The GitHub repository Edgar-Del/brain_watermark contains a labelled image folder "roi_masks" with 4 categories: glioma, meningioma, no tumor, pituitary tumor. Examples follow, each with its label.

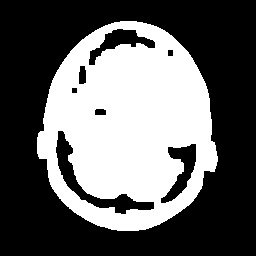
Label: glioma

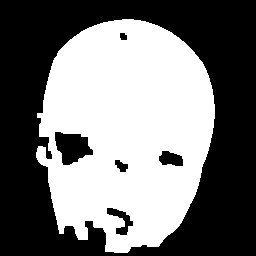
Label: glioma

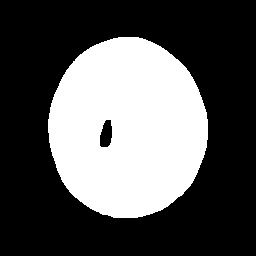
Label: meningioma

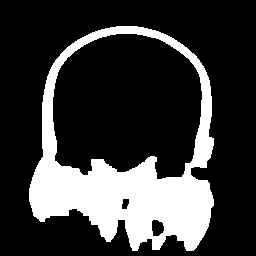
Label: meningioma

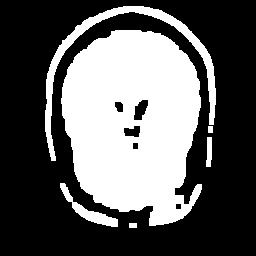
Label: no tumor

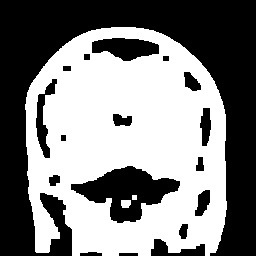
Label: pituitary tumor
